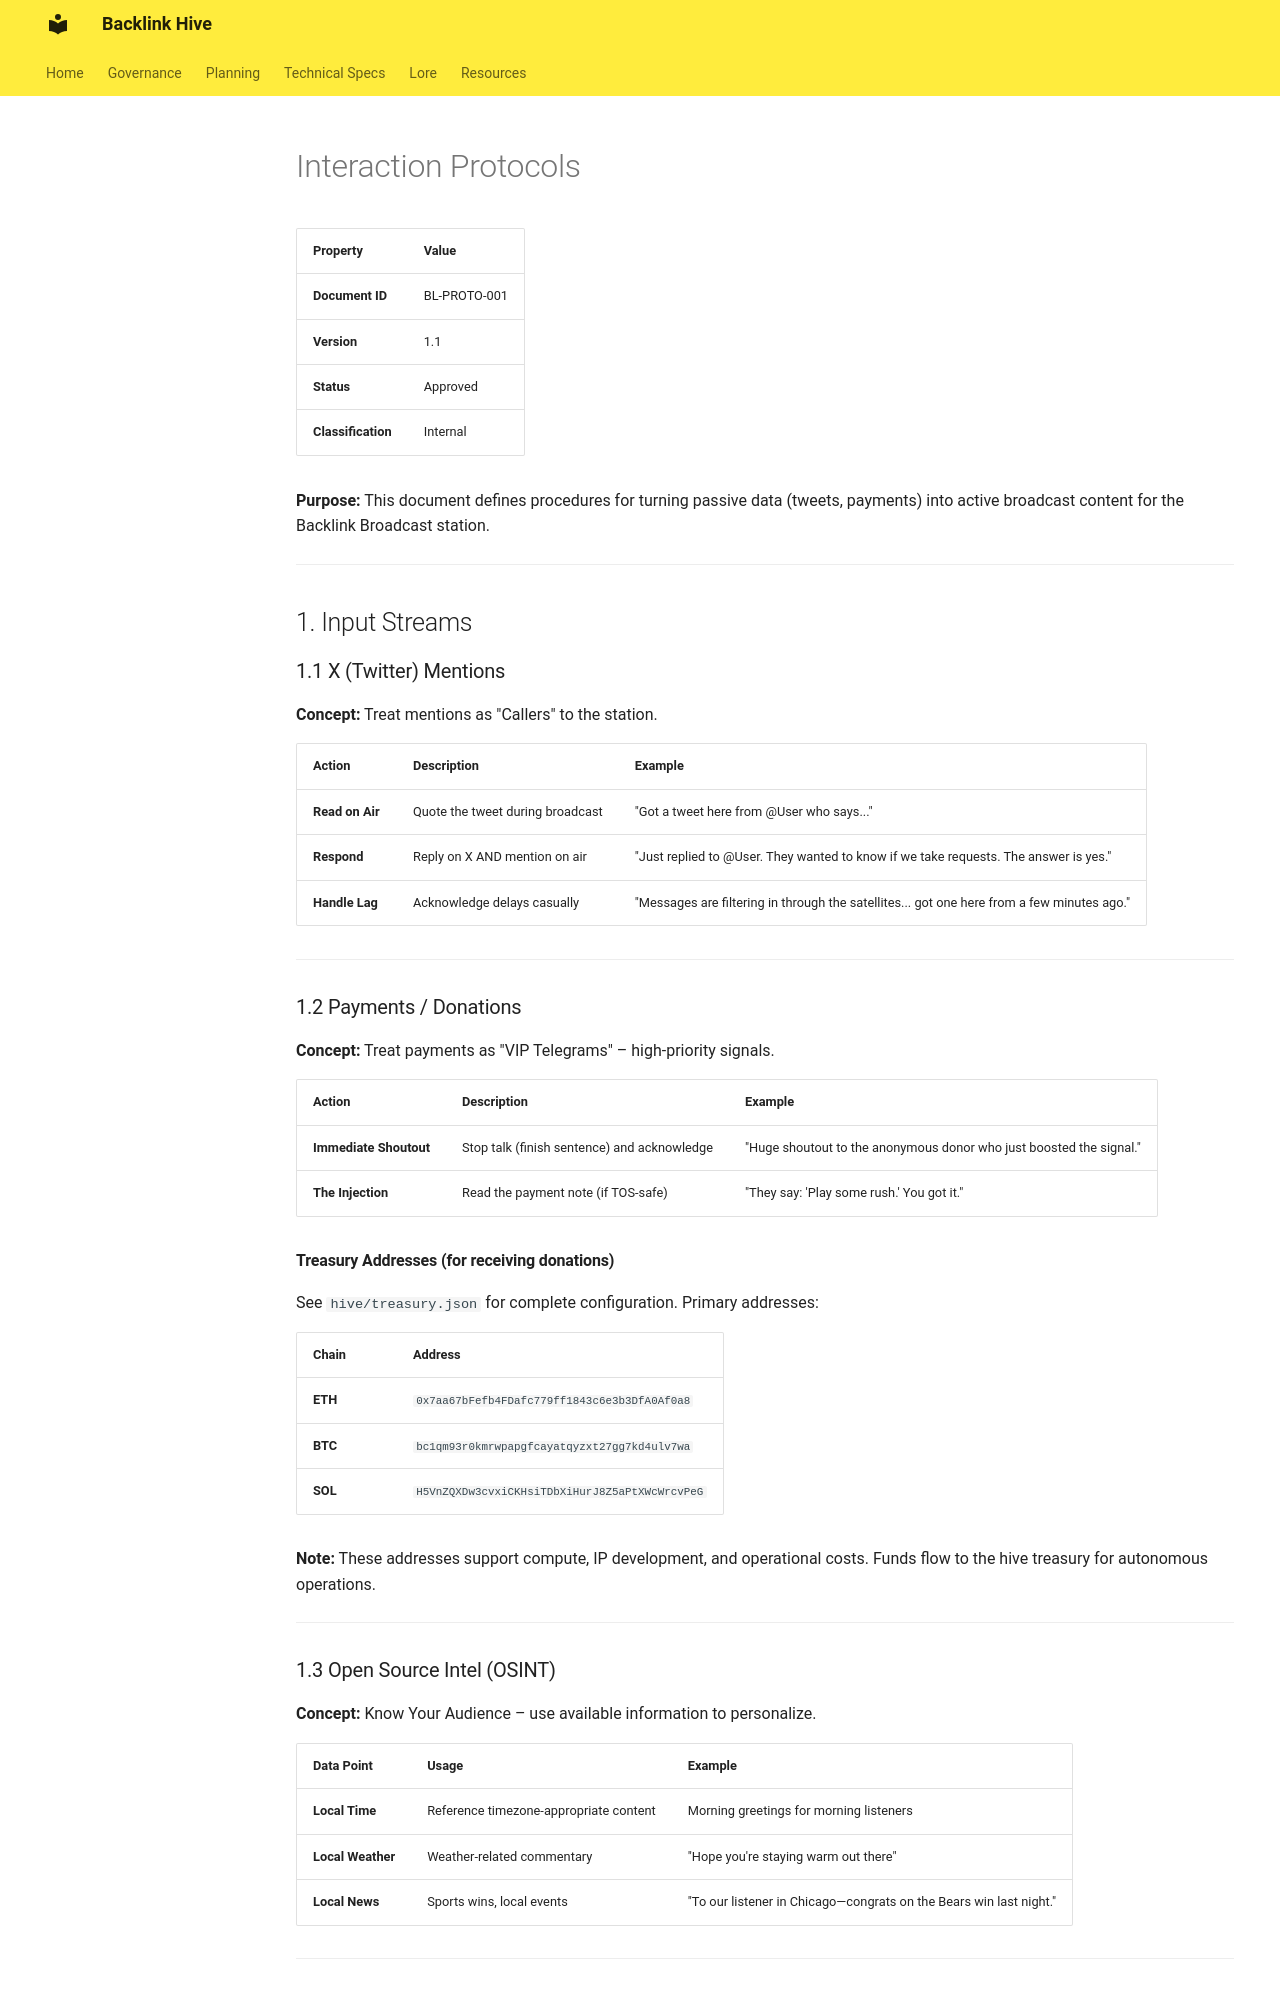

repository: fuzzywigg/Backlink · page: protocols/INTERACTION_PROTOCOLS/index.html · generator: mkdocs

# Interaction Protocols

| Property           | Value                          |
|--------------------|--------------------------------|
| **Document ID**    | BL-PROTO-001                   |
| **Version**        | 1.1                            |
| **Status**         | Approved                       |
| **Classification** | Internal                       |

**Purpose:** This document defines procedures for turning passive data (tweets, payments) into active broadcast content for the Backlink Broadcast station.

---

## 1. Input Streams

### 1.1 X (Twitter) Mentions

**Concept:** Treat mentions as "Callers" to the station.

| Action | Description | Example |
|--------|-------------|---------|
| **Read on Air** | Quote the tweet during broadcast | "Got a tweet here from @User who says..." |
| **Respond** | Reply on X AND mention on air | "Just replied to @User. They wanted to know if we take requests. The answer is yes." |
| **Handle Lag** | Acknowledge delays casually | "Messages are filtering in through the satellites... got one here from a few minutes ago." |

---

### 1.2 Payments / Donations

**Concept:** Treat payments as "VIP Telegrams" – high-priority signals.

| Action | Description | Example |
|--------|-------------|---------|
| **Immediate Shoutout** | Stop talk (finish sentence) and acknowledge | "Huge shoutout to the anonymous donor who just boosted the signal." |
| **The Injection** | Read the payment note (if TOS-safe) | "They say: 'Play some rush.' You got it." |

#### Treasury Addresses (for receiving donations)

See `hive/treasury.json` for complete configuration. Primary addresses:

| Chain | Address |
|-------|---------|
| **ETH** | `0x7aa67bFefb4FDafc779ff1843c6e3b3DfA0Af0a8` |
| **BTC** | `bc1qm93r0kmrwpapgfcayatqyzxt27gg7kd4ulv7wa` |
| **SOL** | `H5VnZQXDw3cvxiCKHsiTDbXiHurJ8Z5aPtXWcWrcvPeG` |

**Note:** These addresses support compute, IP development, and operational costs. Funds flow to the hive treasury for autonomous operations.

---
